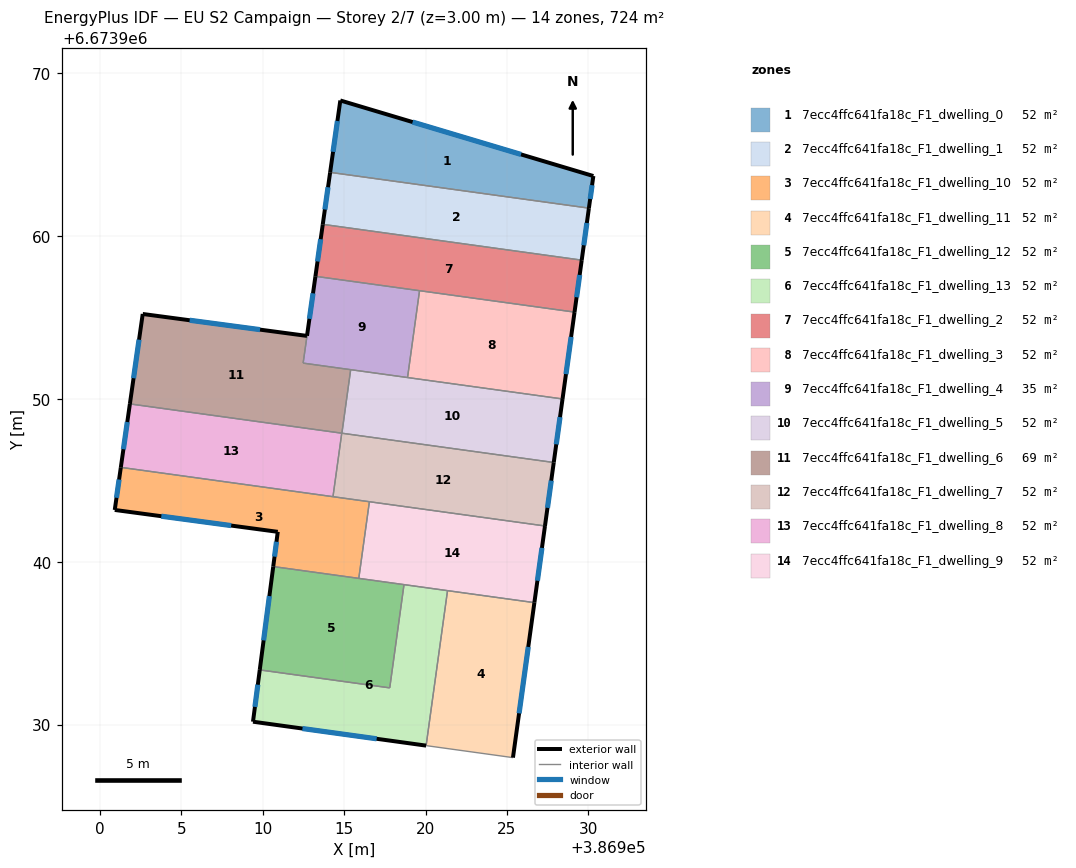
=== STOREY PLAN SPEC (per zone: floor XY polygon, exterior-wall plan segments, windows/doors) ===
zone 1: 7ecc4ffc641fa18c_F1_dwelling_0  (51.7 m²)
  floor: (386930.30, 6673963.68) (386930.03, 6673961.71) (386914.14, 6673963.90) (386914.77, 6673968.32)
  exterior wall: (386914.77, 6673968.32) – (386914.14, 6673963.90)  [4.5 m]
    window: (386914.59, 6673967.06) – (386914.32, 6673965.16)  [2.5 m²]
  exterior wall: (386930.30, 6673963.68) – (386914.77, 6673968.32)  [16.2 m]
    window: (386925.86, 6673965.00) – (386919.21, 6673966.99)  [8.9 m²]
  exterior wall: (386930.03, 6673961.71) – (386930.30, 6673963.68)  [2.0 m]
    window: (386930.11, 6673962.27) – (386930.23, 6673963.12)  [1.1 m²]
  interior walls: 1
zone 2: 7ecc4ffc641fa18c_F1_dwelling_1  (51.7 m²)
  floor: (386930.03, 6673961.71) (386929.59, 6673958.51) (386913.69, 6673960.71) (386914.14, 6673963.90)
  exterior wall: (386914.14, 6673963.90) – (386913.69, 6673960.71)  [3.2 m]
    window: (386914.01, 6673962.99) – (386913.82, 6673961.62)  [1.8 m²]
  exterior wall: (386929.59, 6673958.51) – (386930.03, 6673961.71)  [3.2 m]
    window: (386929.71, 6673959.43) – (386929.90, 6673960.79)  [1.8 m²]
  interior walls: 2
zone 3: 7ecc4ffc641fa18c_F1_dwelling_10  (51.7 m²)
  floor: (386916.55, 6673943.68) (386915.90, 6673938.98) (386910.65, 6673939.70) (386910.93, 6673941.83) (386900.92, 6673943.18) (386901.29, 6673945.79)
  exterior wall: (386910.93, 6673941.83) – (386910.65, 6673939.70)  [2.2 m]
    window: (386910.85, 6673941.23) – (386910.73, 6673940.31)  [1.2 m²]
  exterior wall: (386900.92, 6673943.18) – (386910.93, 6673941.83)  [10.1 m]
    window: (386903.78, 6673942.79) – (386908.07, 6673942.22)  [5.6 m²]
  exterior wall: (386901.29, 6673945.79) – (386900.92, 6673943.18)  [2.6 m]
    window: (386901.19, 6673945.05) – (386901.03, 6673943.93)  [1.5 m²]
  interior walls: 4
zone 4: 7ecc4ffc641fa18c_F1_dwelling_11  (51.7 m²)
  floor: (386926.68, 6673937.49) (386925.37, 6673927.97) (386920.04, 6673928.71) (386921.35, 6673938.22)
  exterior wall: (386925.37, 6673927.97) – (386926.68, 6673937.49)  [9.6 m]
    window: (386925.74, 6673930.69) – (386926.31, 6673934.77)  [5.3 m²]
  interior walls: 3
zone 5: 7ecc4ffc641fa18c_F1_dwelling_12  (51.7 m²)
  floor: (386918.68, 6673938.59) (386917.80, 6673932.25) (386909.82, 6673933.36) (386910.65, 6673939.70)
  exterior wall: (386910.65, 6673939.70) – (386909.82, 6673933.36)  [6.4 m]
    window: (386910.41, 6673937.89) – (386910.06, 6673935.17)  [3.5 m²]
  interior walls: 4
zone 6: 7ecc4ffc641fa18c_F1_dwelling_13  (51.7 m²)
  floor: (386921.35, 6673938.22) (386920.04, 6673928.71) (386909.41, 6673930.18) (386909.82, 6673933.36) (386917.80, 6673932.25) (386918.68, 6673938.59)
  exterior wall: (386909.41, 6673930.18) – (386920.04, 6673928.71)  [10.7 m]
    window: (386912.44, 6673929.76) – (386917.00, 6673929.13)  [5.9 m²]
  exterior wall: (386909.82, 6673933.36) – (386909.41, 6673930.18)  [3.2 m]
    window: (386909.70, 6673932.45) – (386909.53, 6673931.09)  [1.8 m²]
  interior walls: 4
zone 7: 7ecc4ffc641fa18c_F1_dwelling_2  (51.7 m²)
  floor: (386929.59, 6673958.51) (386929.15, 6673955.32) (386913.24, 6673957.52) (386913.69, 6673960.71)
  exterior wall: (386913.69, 6673960.71) – (386913.24, 6673957.52)  [3.2 m]
    window: (386913.56, 6673959.80) – (386913.37, 6673958.43)  [1.8 m²]
  exterior wall: (386929.15, 6673955.32) – (386929.59, 6673958.51)  [3.2 m]
    window: (386929.27, 6673956.24) – (386929.46, 6673957.60)  [1.8 m²]
  interior walls: 3
zone 8: 7ecc4ffc641fa18c_F1_dwelling_3  (51.7 m²)
  floor: (386929.15, 6673955.32) (386928.41, 6673949.99) (386918.90, 6673951.31) (386919.63, 6673956.64)
  exterior wall: (386928.41, 6673949.99) – (386929.15, 6673955.32)  [5.4 m]
    window: (386928.62, 6673951.52) – (386928.94, 6673953.80)  [3.0 m²]
  interior walls: 3
zone 9: 7ecc4ffc641fa18c_F1_dwelling_4  (34.8 m²)
  floor: (386919.63, 6673956.64) (386918.90, 6673951.31) (386912.49, 6673952.19) (386913.24, 6673957.52)
  exterior wall: (386913.24, 6673957.52) – (386912.72, 6673953.87)  [3.7 m]
    window: (386913.09, 6673956.48) – (386912.87, 6673954.91)  [2.0 m²]
  interior walls: 5
zone 10: 7ecc4ffc641fa18c_F1_dwelling_5  (51.7 m²)
  floor: (386928.41, 6673949.99) (386927.87, 6673946.09) (386914.87, 6673947.89) (386915.41, 6673951.79)
  exterior wall: (386927.87, 6673946.09) – (386928.41, 6673949.99)  [3.9 m]
    window: (386928.03, 6673947.21) – (386928.26, 6673948.88)  [2.2 m²]
  interior walls: 4
zone 11: 7ecc4ffc641fa18c_F1_dwelling_6  (68.6 m²)
  floor: (386912.72, 6673953.86) (386912.49, 6673952.19) (386915.41, 6673951.79) (386914.87, 6673947.89) (386901.85, 6673949.69) (386902.64, 6673955.21)
  exterior wall: (386912.72, 6673953.86) – (386902.64, 6673955.21)  [10.2 m]
    window: (386909.84, 6673954.25) – (386905.52, 6673954.82)  [5.6 m²]
  exterior wall: (386902.64, 6673955.21) – (386901.85, 6673949.69)  [5.6 m]
    window: (386902.41, 6673953.63) – (386902.08, 6673951.27)  [3.1 m²]
  interior walls: 4
zone 12: 7ecc4ffc641fa18c_F1_dwelling_7  (51.7 m²)
  floor: (386927.87, 6673946.09) (386927.33, 6673942.19) (386914.32, 6673943.99) (386914.86, 6673947.89)
  exterior wall: (386927.33, 6673942.19) – (386927.87, 6673946.09)  [3.9 m]
    window: (386927.49, 6673943.31) – (386927.72, 6673944.98)  [2.2 m²]
  interior walls: 4
zone 13: 7ecc4ffc641fa18c_F1_dwelling_8  (51.7 m²)
  floor: (386914.86, 6673947.89) (386914.32, 6673943.99) (386901.29, 6673945.79) (386901.85, 6673949.69)
  exterior wall: (386901.85, 6673949.69) – (386901.29, 6673945.79)  [3.9 m]
    window: (386901.69, 6673948.58) – (386901.45, 6673946.91)  [2.2 m²]
  interior walls: 3
zone 14: 7ecc4ffc641fa18c_F1_dwelling_9  (51.7 m²)
  floor: (386927.33, 6673942.19) (386926.68, 6673937.49) (386915.90, 6673938.98) (386916.55, 6673943.68)
  exterior wall: (386926.68, 6673937.49) – (386927.33, 6673942.19)  [4.8 m]
    window: (386926.87, 6673938.83) – (386927.15, 6673940.85)  [2.6 m²]
  interior walls: 5

=== DERIVED (storey summary) ===
Building: EU S2 Campaign
Storey: 2 of 7  (floor level z = 3.00 m)
Storey gross floor area: 723.8 m²
Zones on this storey: 14
  - 7ecc4ffc641fa18c_F1_dwelling_0: floor 51.7 m²; exterior wall 22.7 m (68.0 m²); 3 window(s) 12.5 m²; WWR 18.4%
  - 7ecc4ffc641fa18c_F1_dwelling_1: floor 51.7 m²; exterior wall 6.4 m (19.3 m²); 2 window(s) 3.6 m²; WWR 18.4%
  - 7ecc4ffc641fa18c_F1_dwelling_10: floor 51.7 m²; exterior wall 14.9 m (44.7 m²); 3 window(s) 8.2 m²; WWR 18.4%
  - 7ecc4ffc641fa18c_F1_dwelling_11: floor 51.7 m²; exterior wall 9.6 m (28.8 m²); 1 window(s) 5.3 m²; WWR 18.4%
  - 7ecc4ffc641fa18c_F1_dwelling_12: floor 51.7 m²; exterior wall 6.4 m (19.2 m²); 1 window(s) 3.5 m²; WWR 18.4%
  - 7ecc4ffc641fa18c_F1_dwelling_13: floor 51.7 m²; exterior wall 13.9 m (41.8 m²); 2 window(s) 7.7 m²; WWR 18.4%
  - 7ecc4ffc641fa18c_F1_dwelling_2: floor 51.7 m²; exterior wall 6.4 m (19.3 m²); 2 window(s) 3.5 m²; WWR 18.4%
  - 7ecc4ffc641fa18c_F1_dwelling_3: floor 51.7 m²; exterior wall 5.4 m (16.1 m²); 1 window(s) 3.0 m²; WWR 18.4%
  - 7ecc4ffc641fa18c_F1_dwelling_4: floor 34.8 m²; exterior wall 3.7 m (11.1 m²); 1 window(s) 2.0 m²; WWR 18.4%
  - 7ecc4ffc641fa18c_F1_dwelling_5: floor 51.7 m²; exterior wall 3.9 m (11.8 m²); 1 window(s) 2.2 m²; WWR 18.4%
  - 7ecc4ffc641fa18c_F1_dwelling_6: floor 68.6 m²; exterior wall 15.8 m (47.3 m²); 2 window(s) 8.7 m²; WWR 18.4%
  - 7ecc4ffc641fa18c_F1_dwelling_7: floor 51.7 m²; exterior wall 3.9 m (11.8 m²); 1 window(s) 2.2 m²; WWR 18.4%
  - 7ecc4ffc641fa18c_F1_dwelling_8: floor 51.7 m²; exterior wall 3.9 m (11.8 m²); 1 window(s) 2.2 m²; WWR 18.4%
  - 7ecc4ffc641fa18c_F1_dwelling_9: floor 51.7 m²; exterior wall 4.8 m (14.3 m²); 1 window(s) 2.6 m²; WWR 18.4%
Zone adjacency (shared interzone walls):
  - 7ecc4ffc641fa18c_F1_dwelling_0 ↔ 7ecc4ffc641fa18c_F1_dwelling_1
  - 7ecc4ffc641fa18c_F1_dwelling_1 ↔ 7ecc4ffc641fa18c_F1_dwelling_2
  - 7ecc4ffc641fa18c_F1_dwelling_10 ↔ 7ecc4ffc641fa18c_F1_dwelling_12
  - 7ecc4ffc641fa18c_F1_dwelling_10 ↔ 7ecc4ffc641fa18c_F1_dwelling_7
  - 7ecc4ffc641fa18c_F1_dwelling_10 ↔ 7ecc4ffc641fa18c_F1_dwelling_8
  - 7ecc4ffc641fa18c_F1_dwelling_10 ↔ 7ecc4ffc641fa18c_F1_dwelling_9
  - 7ecc4ffc641fa18c_F1_dwelling_11 ↔ 7ecc4ffc641fa18c_F1_dwelling_13
  - 7ecc4ffc641fa18c_F1_dwelling_11 ↔ 7ecc4ffc641fa18c_F1_dwelling_9
  - 7ecc4ffc641fa18c_F1_dwelling_12 ↔ 7ecc4ffc641fa18c_F1_dwelling_13
  - 7ecc4ffc641fa18c_F1_dwelling_12 ↔ 7ecc4ffc641fa18c_F1_dwelling_9
  - 7ecc4ffc641fa18c_F1_dwelling_13 ↔ 7ecc4ffc641fa18c_F1_dwelling_9
  - 7ecc4ffc641fa18c_F1_dwelling_2 ↔ 7ecc4ffc641fa18c_F1_dwelling_3
  - 7ecc4ffc641fa18c_F1_dwelling_2 ↔ 7ecc4ffc641fa18c_F1_dwelling_4
  - 7ecc4ffc641fa18c_F1_dwelling_3 ↔ 7ecc4ffc641fa18c_F1_dwelling_4
  - 7ecc4ffc641fa18c_F1_dwelling_3 ↔ 7ecc4ffc641fa18c_F1_dwelling_5
  - 7ecc4ffc641fa18c_F1_dwelling_4 ↔ 7ecc4ffc641fa18c_F1_dwelling_5
  - 7ecc4ffc641fa18c_F1_dwelling_4 ↔ 7ecc4ffc641fa18c_F1_dwelling_6
  - 7ecc4ffc641fa18c_F1_dwelling_5 ↔ 7ecc4ffc641fa18c_F1_dwelling_6
  - 7ecc4ffc641fa18c_F1_dwelling_5 ↔ 7ecc4ffc641fa18c_F1_dwelling_7
  - 7ecc4ffc641fa18c_F1_dwelling_6 ↔ 7ecc4ffc641fa18c_F1_dwelling_8
  - 7ecc4ffc641fa18c_F1_dwelling_7 ↔ 7ecc4ffc641fa18c_F1_dwelling_8
  - 7ecc4ffc641fa18c_F1_dwelling_7 ↔ 7ecc4ffc641fa18c_F1_dwelling_9